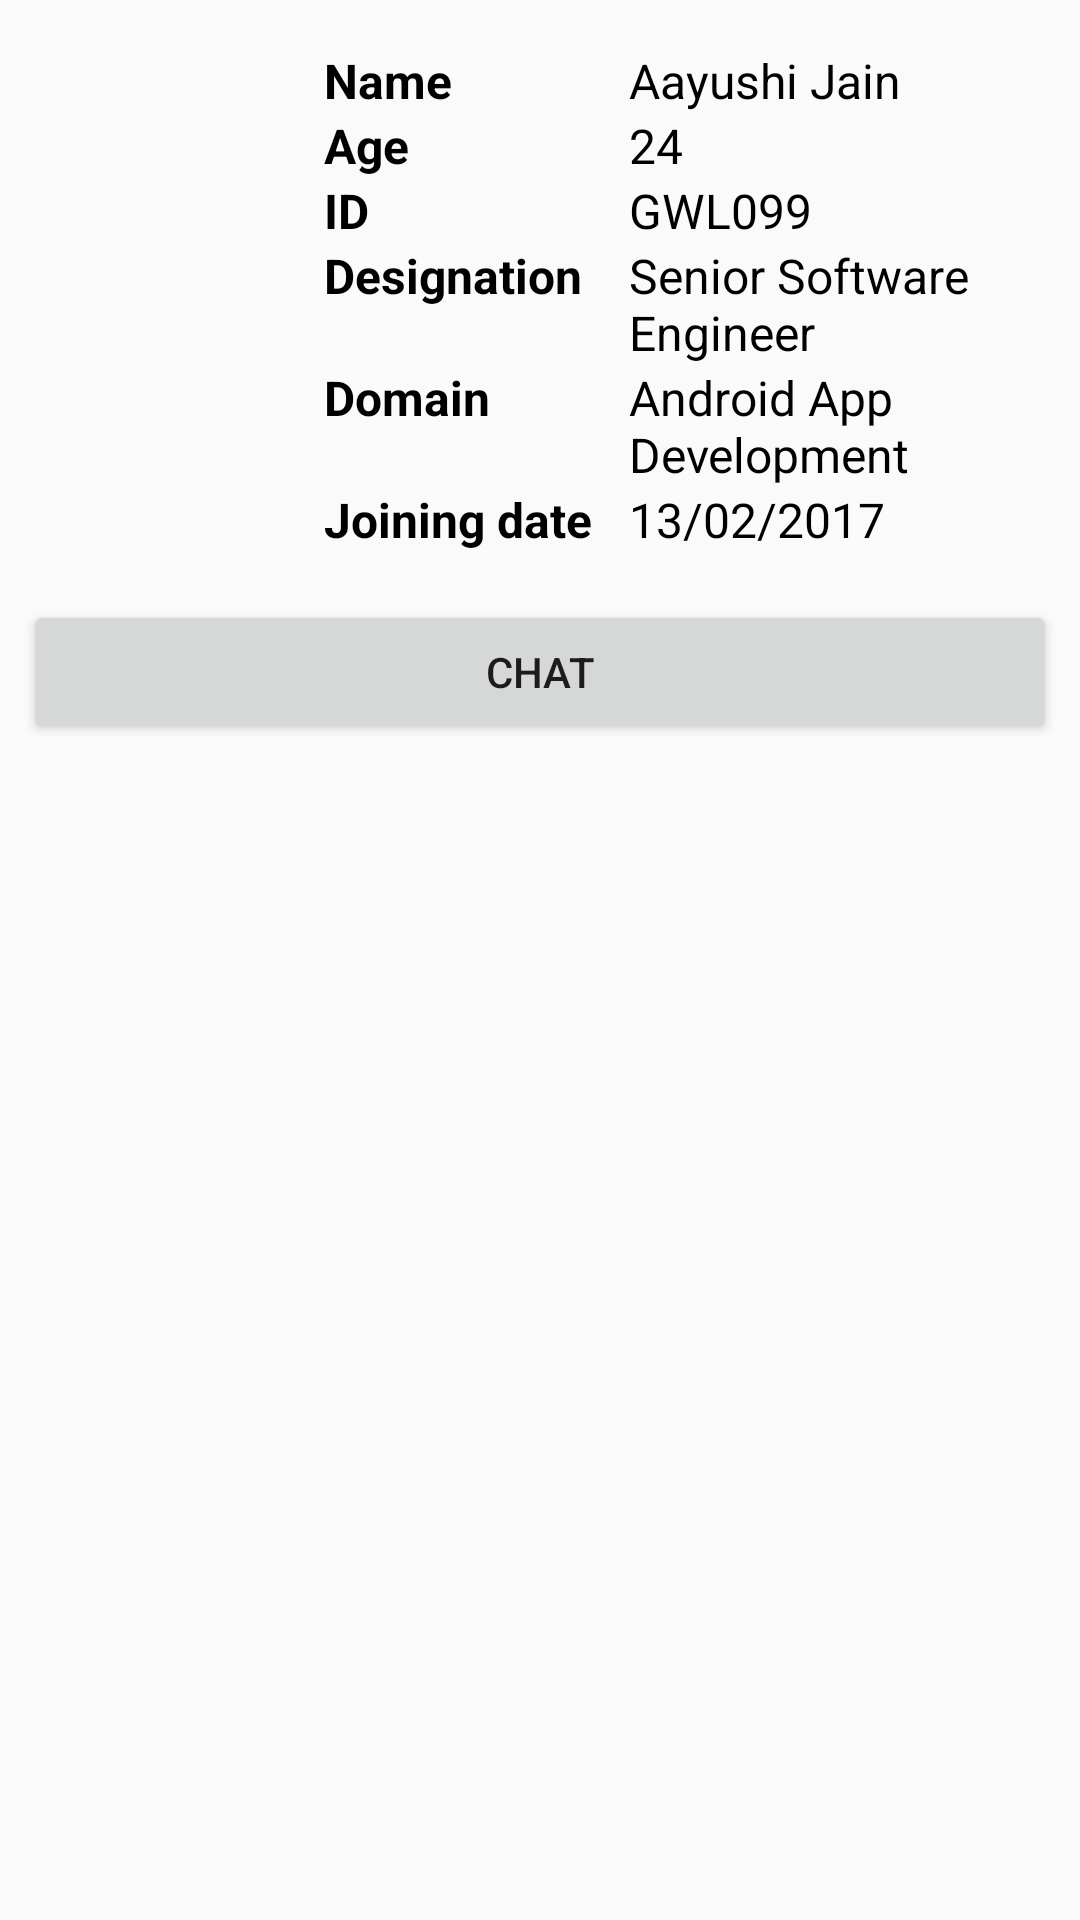

Reconstruct the res/layout file that produces this screen, plus the resources it refers to.
<!-- AndroidManifest.xml: application theme AppTheme -->
<!-- res/layout/activity_main.xml -->
<RelativeLayout xmlns:android="http://schemas.android.com/apk/res/android"
    xmlns:app="http://schemas.android.com/apk/res-auto"
    xmlns:tools="http://schemas.android.com/tools"
    android:layout_width="match_parent"
    android:layout_height="match_parent"
    android:paddingBottom="@dimen/margin_8"
    android:paddingLeft="@dimen/margin_8"
    android:paddingRight="@dimen/margin_8"
    android:paddingTop="@dimen/activity_vertical_margin"
    tools:context=".activity.MainActivity">

    <ImageView
        android:id="@+id/iv_profile_pic"
        android:layout_width="@dimen/width_100"
        android:layout_height="@dimen/height_100"
        android:layout_alignParentStart="true"
        android:layout_alignParentTop="true"
        android:contentDescription="@string/chat"
        app:srcCompat="@android:drawable/ic_menu_gallery" />


    <LinearLayout
        android:id="@+id/ll_profile"
        android:layout_width="match_parent"
        android:layout_height="wrap_content"
        android:layout_alignTop="@+id/iv_profile_pic"
        android:layout_toEndOf="@+id/iv_profile_pic"
        android:orientation="vertical">


        <LinearLayout
            android:layout_width="match_parent"
            android:layout_height="wrap_content"
            android:orientation="horizontal">

            <TextView
                android:layout_width="0dp"
                android:layout_height="wrap_content"
                android:layout_weight="1"
                android:text="@string/key_name"
                android:textColor="@color/black"
                android:textSize="@dimen/text_16"
                android:textStyle="bold" />

            <TextView
                android:layout_width="0dp"
                android:layout_height="wrap_content"
                android:layout_weight="1.4"
                android:text="@string/value_name"
                android:textColor="@color/black"
                android:textSize="@dimen/text_16" />
        </LinearLayout>

        <LinearLayout
            android:layout_width="match_parent"
            android:layout_height="wrap_content"
            android:orientation="horizontal">

            <TextView
                android:layout_width="0dp"
                android:layout_height="wrap_content"
                android:layout_weight="1"
                android:text="@string/key_age"
                android:textColor="@color/black"
                android:textSize="@dimen/text_16"
                android:textStyle="bold" />

            <TextView
                android:layout_width="0dp"
                android:layout_height="wrap_content"
                android:layout_weight="1.4"
                android:text="@string/value_age"
                android:textColor="@color/black"
                android:textSize="@dimen/text_16" />
        </LinearLayout>

        <LinearLayout
            android:layout_width="match_parent"
            android:layout_height="wrap_content"
            android:orientation="horizontal">

            <TextView
                android:layout_width="0dp"
                android:layout_height="wrap_content"
                android:layout_weight="1"
                android:text="@string/key_id"
                android:textColor="@color/black"
                android:textSize="@dimen/text_16"
                android:textStyle="bold" />

            <TextView
                android:layout_width="0dp"
                android:layout_height="wrap_content"
                android:layout_weight="1.4"
                android:text="@string/value_id"
                android:textColor="@color/black"
                android:textSize="@dimen/text_16" />
        </LinearLayout>

        <LinearLayout
            android:layout_width="match_parent"
            android:layout_height="wrap_content"
            android:orientation="horizontal">

            <TextView
                android:layout_width="0dp"
                android:layout_height="wrap_content"
                android:layout_weight="1"
                android:text="@string/key_designation"
                android:textColor="@color/black"
                android:textSize="@dimen/text_16"
                android:textStyle="bold" />

            <TextView
                android:layout_width="0dp"
                android:layout_height="wrap_content"
                android:layout_weight="1.4"
                android:text="@string/value_designation"
                android:textColor="@color/black"
                android:textSize="@dimen/text_16" />
        </LinearLayout>

        <LinearLayout
            android:layout_width="match_parent"
            android:layout_height="wrap_content"
            android:orientation="horizontal">

            <TextView
                android:layout_width="0dp"
                android:layout_height="wrap_content"
                android:layout_weight="1"
                android:text="@string/key_domain"
                android:textColor="@color/black"
                android:textSize="@dimen/text_16"
                android:textStyle="bold" />

            <TextView
                android:layout_width="0dp"
                android:layout_height="wrap_content"
                android:layout_weight="1.4"
                android:text="@string/value_domain"
                android:textColor="@color/black"
                android:textSize="@dimen/text_16" />
        </LinearLayout>

        <LinearLayout
            android:layout_width="match_parent"
            android:layout_height="wrap_content"
            android:orientation="horizontal">

            <TextView
                android:layout_width="0dp"
                android:layout_height="wrap_content"
                android:layout_weight="1"
                android:text="@string/key_doj"
                android:textColor="@color/black"
                android:textSize="@dimen/text_16"
                android:textStyle="bold" />

            <TextView
                android:layout_width="0dp"
                android:layout_height="wrap_content"
                android:layout_weight="1.4"
                android:text="@string/value_doj"
                android:textColor="@color/black"
                android:textSize="@dimen/text_16" />
        </LinearLayout>
    </LinearLayout>

    <LinearLayout
        android:layout_width="match_parent"
        android:layout_height="wrap_content"
        android:layout_alignParentEnd="true"
        android:layout_below="@+id/ll_profile"
        android:layout_marginTop="@dimen/activity_vertical_margin"
        android:orientation="vertical">

        <LinearLayout
            android:layout_width="match_parent"
            android:layout_height="wrap_content"
            android:orientation="vertical"
            android:visibility="gone">

            <Button
                android:layout_width="wrap_content"
                android:layout_height="wrap_content"
                android:onClick="serviceSampleClick"
                android:text="@string/service_sample_text" />

            <Button
                android:layout_width="wrap_content"
                android:layout_height="wrap_content"
                android:onClick="buttonSampleClick"
                android:text="@string/button_sample_text" />

            <Button
                android:layout_width="wrap_content"
                android:layout_height="wrap_content"
                android:onClick="textSampleClick"
                android:text="@string/text_sample_text" />

            <Button

                android:layout_width="match_parent"
                android:layout_height="wrap_content"
                android:onClick="dialogSampleClick"
                android:text="@string/dialog_sample_text" />

        </LinearLayout>


        <Button
            android:id="@+id/button"
            android:layout_width="match_parent"
            android:layout_height="wrap_content"
            android:onClick="buttonChatClick"
            android:text="@string/chat" />
    </LinearLayout>
</RelativeLayout>
<!-- resources referenced by this layout -->
<resources>
  <color name="black">#000000</color>
  <dimen name="activity_vertical_margin">16dp</dimen>
  <dimen name="height_100">100dp</dimen>
  <dimen name="margin_8">8dp</dimen>
  <dimen name="text_16">16sp</dimen>
  <dimen name="width_100">100dp</dimen>
  <string name="button_sample_text">Button sample</string>
  <string name="chat">Chat</string>
  <string name="dialog_sample_text">Dialog sample</string>
  <string name="key_age">Age</string>
  <string name="key_designation">Designation</string>
  <string name="key_doj">Joining date</string>
  <string name="key_domain">Domain</string>
  <string name="key_id">ID</string>
  <string name="key_name">Name</string>
  <string name="service_sample_text">Service sample</string>
  <string name="text_sample_text">Text sample</string>
  <string name="value_age">24</string>
  <string name="value_designation">Senior Software Engineer</string>
  <string name="value_doj">13/02/2017</string>
  <string name="value_domain">Android App Development</string>
  <string name="value_id">GWL099</string>
  <string name="value_name">Aayushi Jain</string>
  <style name="AppTheme" parent="Theme.AppCompat.Light.DarkActionBar">
          
          <item name="colorPrimary">@color/colorPrimary</item>
          <item name="colorPrimaryDark">@color/colorPrimaryDark</item>
          <item name="colorAccent">@color/colorAccent</item>
      </style>
  <color name="colorPrimary">#4A90E2</color>
  <color name="colorPrimaryDark">#BF4A90E2</color>
  <color name="colorAccent">#FF4081</color>
</resources>
